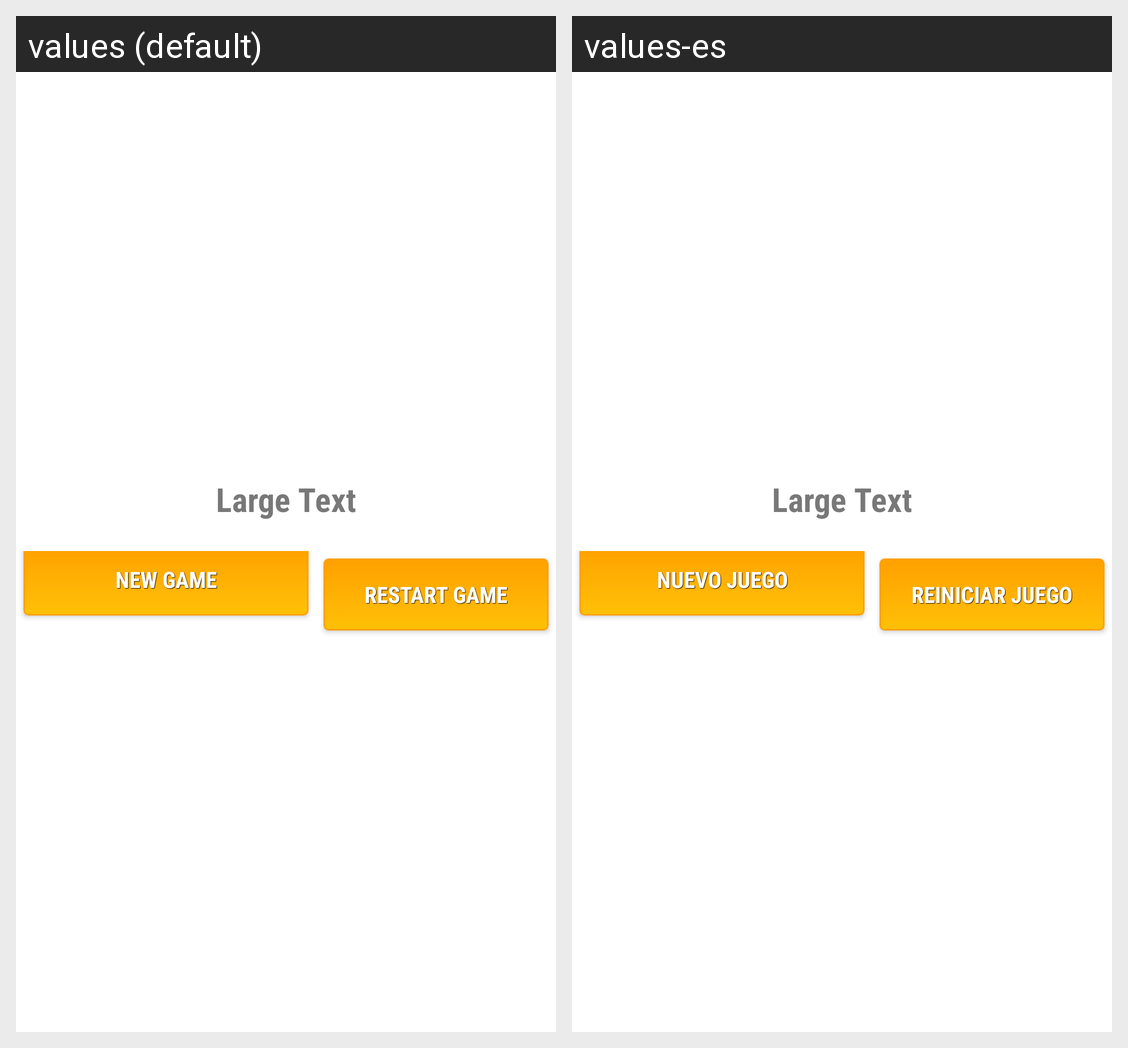

For this localized Android screen grid, give each drawn string resource with its value in every locale shown.
Android screen res/layout/fragment_final_score.xml rendered under 2 locales, left to right: values (default), values-es. Device: Nexus 5 (rendered at 1080×1920; each locale shown at half size, 540×960, under a caption strip naming it); theme DrinKingAppTheme.
Strings drawn on this screen, with the default value and each locale's value (text and hints the layout hard-codes, and strings that could not be matched under every locale, appear in the picture but are not listed):

button_new_game
  values: NEW GAME
  values-es: NUEVO JUEGO

button_restart_game_text
  values: RESTART GAME
  values-es: REINICIAR JUEGO
